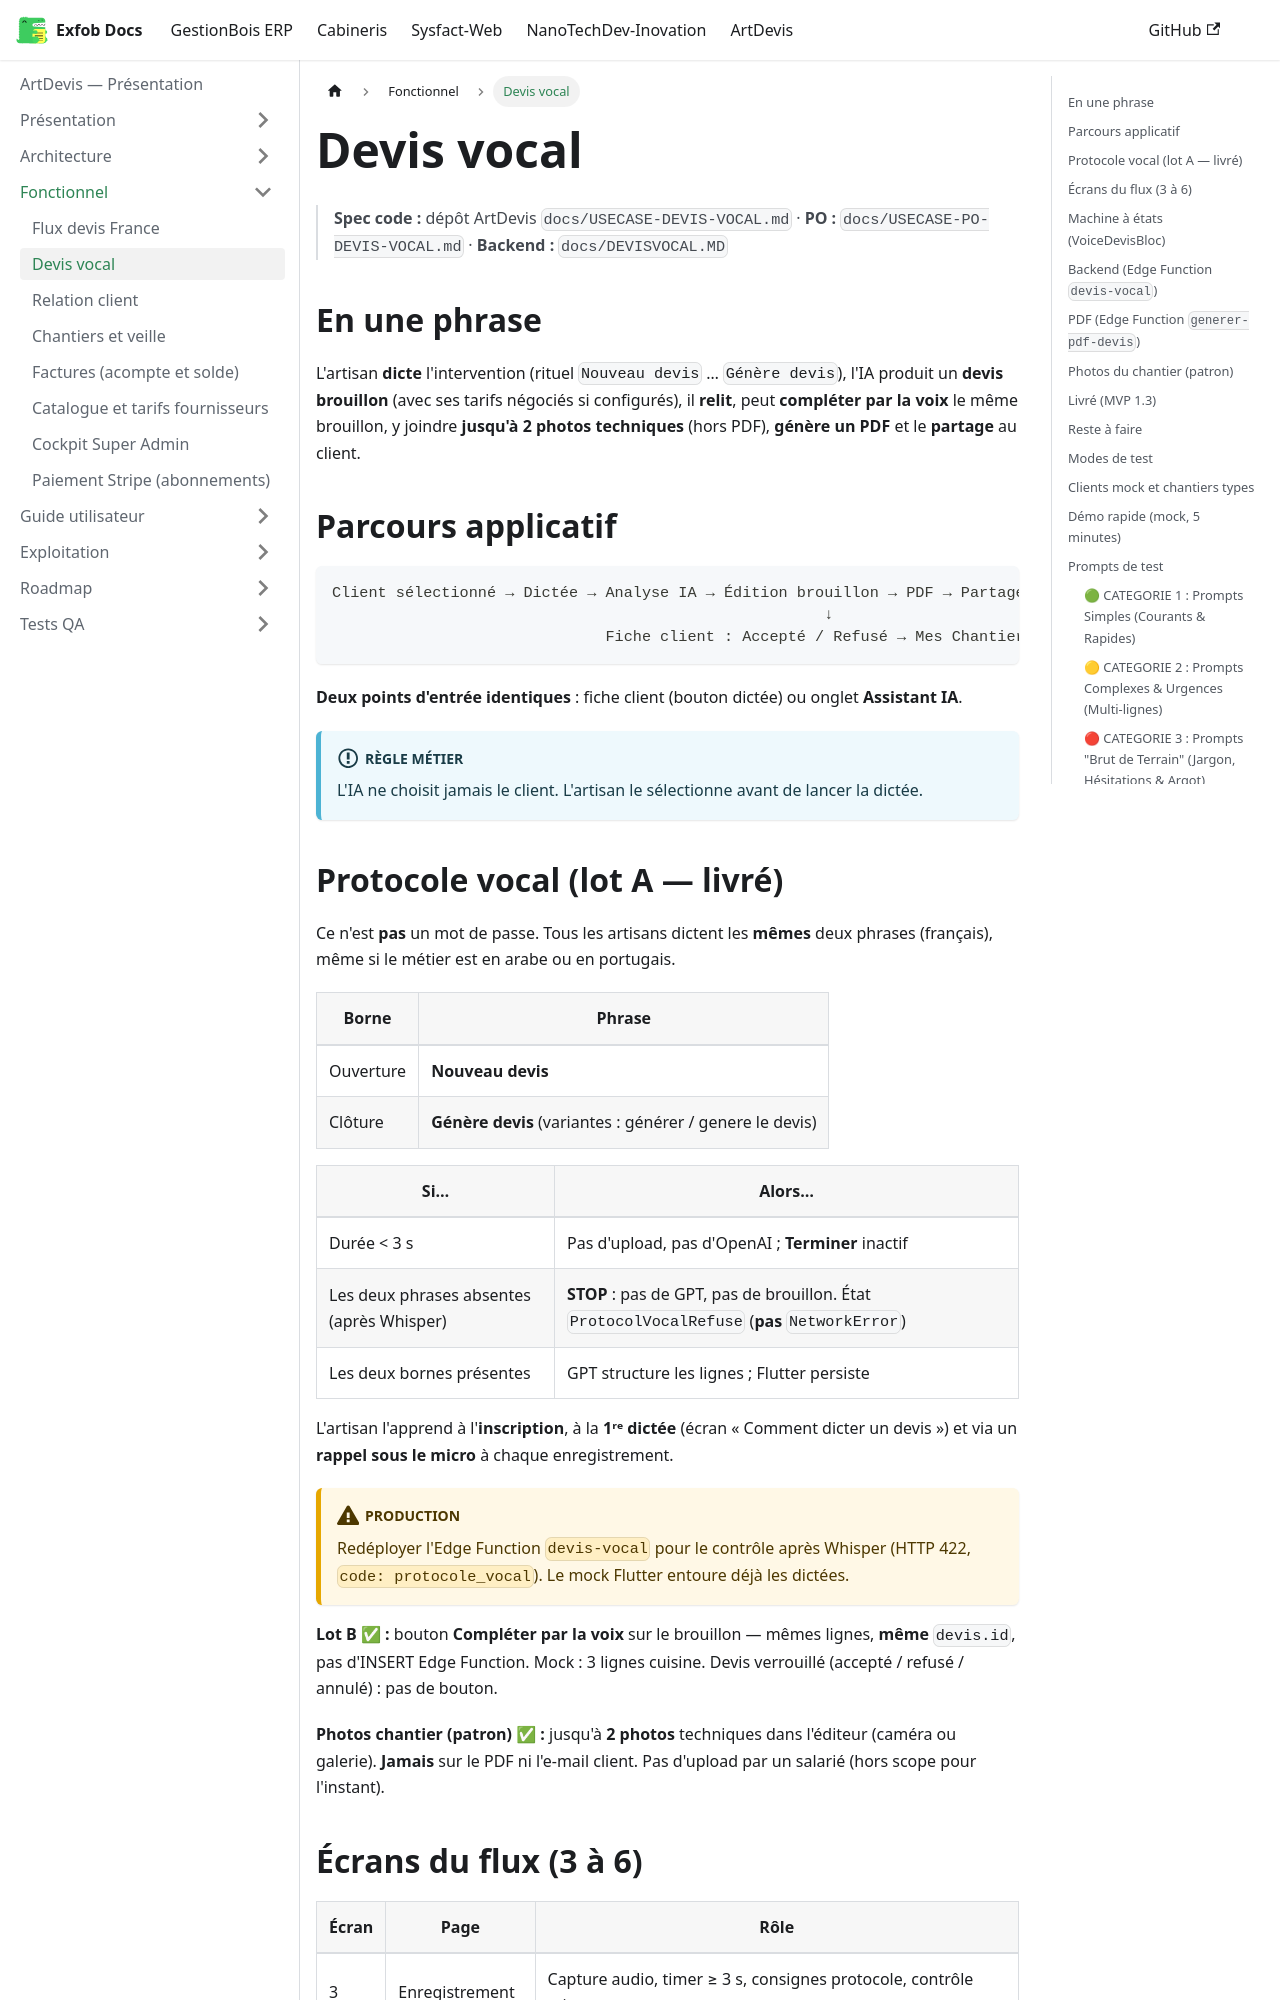

repository: CamertechDev/nanotech-docs · page: artdevis/fonctionnel/devis-vocal/index.html · generator: docusaurus

---
sidebar_position: 2
title: Devis vocal
---

> **Spec code :** dépôt ArtDevis `docs/USECASE-DEVIS-VOCAL.md` · **PO :** `docs/USECASE-PO-DEVIS-VOCAL.md` · **Backend :** `docs/DEVISVOCAL.MD`

## En une phrase

L'artisan **dicte** l'intervention (rituel `Nouveau devis` … `Génère devis`), l'IA produit un **devis brouillon** (avec ses tarifs négociés si configurés), il **relit**, peut **compléter par la voix** le même brouillon, y joindre **jusqu'à 2 photos techniques** (hors PDF), **génère un PDF** et le **partage** au client.

## Parcours applicatif

```
Client sélectionné → Dictée → Analyse IA → Édition brouillon → PDF → Partage
                                                      ↓
                              Fiche client : Accepté / Refusé → Mes Chantiers
```

**Deux points d'entrée identiques** : fiche client (bouton dictée) ou onglet **Assistant IA**.

:::info Règle métier
L'IA ne choisit jamais le client. L'artisan le sélectionne avant de lancer la dictée.
:::

## Protocole vocal (lot A — livré)

Ce n'est **pas** un mot de passe. Tous les artisans dictent les **mêmes** deux phrases (français), même si le métier est en arabe ou en portugais.

| Borne | Phrase |
| --- | --- |
| Ouverture | **Nouveau devis** |
| Clôture | **Génère devis** (variantes : générer / genere le devis) |

| Si… | Alors… |
| --- | --- |
| Durée &lt; 3 s | Pas d'upload, pas d'OpenAI ; **Terminer** inactif |
| Les deux phrases absentes (après Whisper) | **STOP** : pas de GPT, pas de brouillon. État `ProtocolVocalRefuse` (**pas** `NetworkError`) |
| Les deux bornes présentes | GPT structure les lignes ; Flutter persiste |

L'artisan l'apprend à l'**inscription**, à la **1ʳᵉ dictée** (écran « Comment dicter un devis ») et via un **rappel sous le micro** à chaque enregistrement.

:::warning Production
Redéployer l'Edge Function `devis-vocal` pour le contrôle après Whisper (HTTP 422, `code: protocole_vocal`). Le mock Flutter entoure déjà les dictées.
:::

**Lot B ✅ :** bouton **Compléter par la voix** sur le brouillon — mêmes lignes, **même** `devis.id`, pas d'INSERT Edge Function. Mock : 3 lignes cuisine. Devis verrouillé (accepté / refusé / annulé) : pas de bouton.

**Photos chantier (patron) ✅ :** jusqu'à **2 photos** techniques dans l'éditeur (caméra ou galerie). **Jamais** sur le PDF ni l'e-mail client. Pas d'upload par un salarié (hors scope pour l'instant).
